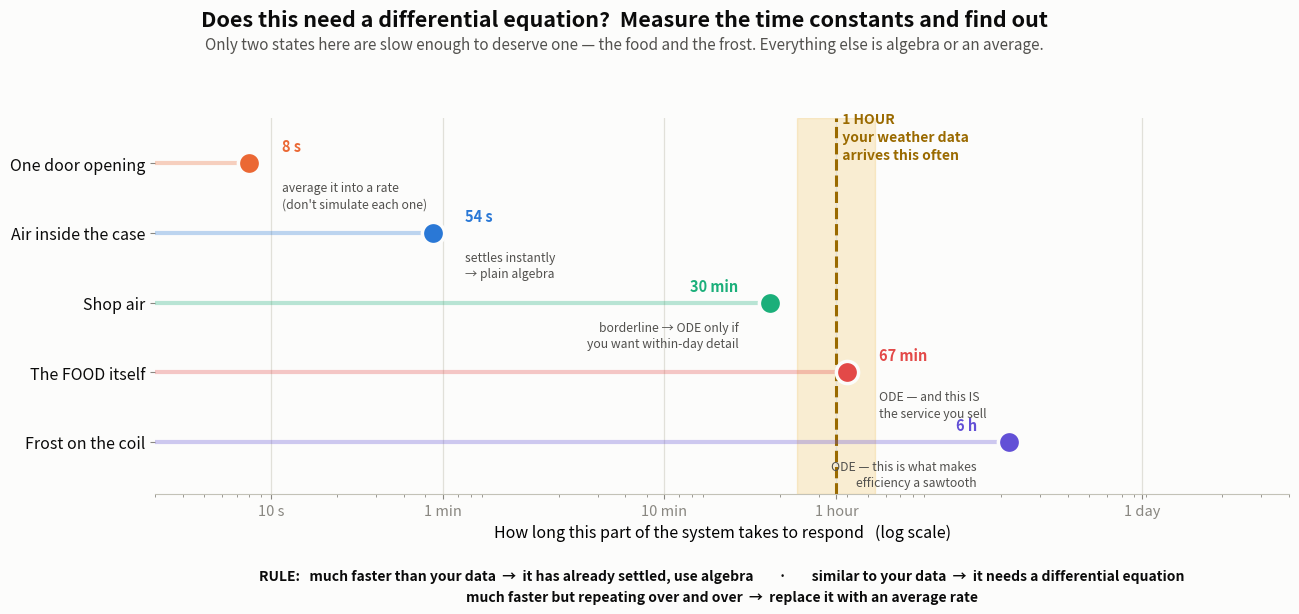

Write the Python code that produced this figure. (Note: this script raises an exception after producing the figure.)
"""Timescale map: which parts of the problem deserve a differential equation."""
import matplotlib
matplotlib.use("Agg")
import matplotlib.pyplot as plt
import numpy as np

BLUE, ORANGE, AQUA, RED, YELLOW = "#2a78d6", "#eb6834", "#1baf7a", "#e34948", "#eda100"
INK, INK2, MUTED = "#0b0b0b", "#52514e", "#898781"
SURF, BASE, GRID = "#fcfcfb", "#c3c2b7", "#e1e0d9"
plt.rcParams.update({"font.family": "sans-serif", "figure.facecolor": SURF,
                     "savefig.facecolor": SURF, "text.color": INK,
                     "axes.facecolor": SURF, "axes.edgecolor": BASE,
                     "xtick.color": MUTED, "ytick.color": MUTED})

fig, ax = plt.subplots(figsize=(14.0, 6.6))
fig.subplots_adjust(left=0.165, right=0.975, top=0.78, bottom=0.21)

items = [
    ("One door opening",      8.0,      ORANGE, "average it into a rate\n(don't simulate each one)", "R"),
    ("Air inside the case",   54.0,     BLUE,   "settles instantly\n→ plain algebra", "R"),
    ("Shop air",              1800.0,   AQUA,   "borderline → ODE only if\nyou want within-day detail", "L"),
    ("The FOOD itself",       4000.0,   RED,    "ODE — and this IS\nthe service you sell", "R"),
    ("Frost on the coil",     21600.0,  "#6250d6", "ODE — this is what makes\nefficiency a sawtooth", "L"),
]

y = np.arange(len(items))[::-1]
for yi, (name, tau, col, advice, side) in zip(y, items):
    ax.plot([1, tau], [yi, yi], color=col, lw=3.0, alpha=0.30, solid_capstyle="round")
    ax.plot([tau], [yi], "o", ms=16, color=col, mec=SURF, mew=2.5, zorder=5)
    lab = f"{tau:.0f} s" if tau < 90 else (f"{tau/60:.0f} min" if tau < 5400 else f"{tau/3600:.0f} h")
    xp, ha = (tau * 1.4, "left") if side == "R" else (tau * 0.72, "right")
    ax.text(xp, yi + 0.17, lab, fontsize=10.5, color=col, fontweight="bold", ha=ha)
    ax.text(xp, yi - 0.26, advice, fontsize=8.8, color=INK2, va="top", ha=ha,
            linespacing=1.35)

ax.axvspan(2400, 5400, color=YELLOW, alpha=0.16, zorder=0)
ax.axvline(3600, color="#9a6a00", lw=2.2, ls="--", zorder=1)
ax.text(3600, len(items) - 0.26, "  1 HOUR\n  your weather data\n  arrives this often",
        fontsize=10, color="#9a6a00", fontweight="bold", va="top", linespacing=1.4)

ax.set_yticks(y)
ax.set_yticklabels([i[0] for i in items], fontsize=11.5, color=INK)
ax.set_xscale("log")
ax.set_xlim(3, 400000)
ax.set_ylim(-0.75, len(items) - 0.35)
ax.set_xlabel("How long this part of the system takes to respond   (log scale)",
              fontsize=11.5)
ax.set_xticks([10, 60, 600, 3600, 86400])
ax.set_xticklabels(["10 s", "1 min", "10 min", "1 hour", "1 day"], fontsize=10.5)
ax.grid(axis="x", color=GRID, lw=0.9)
ax.set_axisbelow(True)
for s in ("top", "right", "left"):
    ax.spines[s].set_visible(False)

ax.text(0.5, -0.20,
        "RULE:   much faster than your data  →  it has already settled, use algebra"
        "        ·        similar to your data  →  it needs a differential equation\n"
        "much faster but repeating over and over  →  replace it with an average rate",
        transform=ax.transAxes, ha="center", va="top", fontsize=10.0, color=INK,
        fontweight="bold", linespacing=1.6)

fig.suptitle("Does this need a differential equation?  Measure the time constants and find out",
             fontsize=15.5, fontweight="bold", y=0.945)
fig.text(0.5, 0.885,
         "Only two states here are slow enough to deserve one — the food and the frost. "
         "Everything else is algebra or an average.",
         ha="center", fontsize=11, color=INK2)
fig.savefig("figs/fig10_timescales.png", dpi=165)
print("ok")
